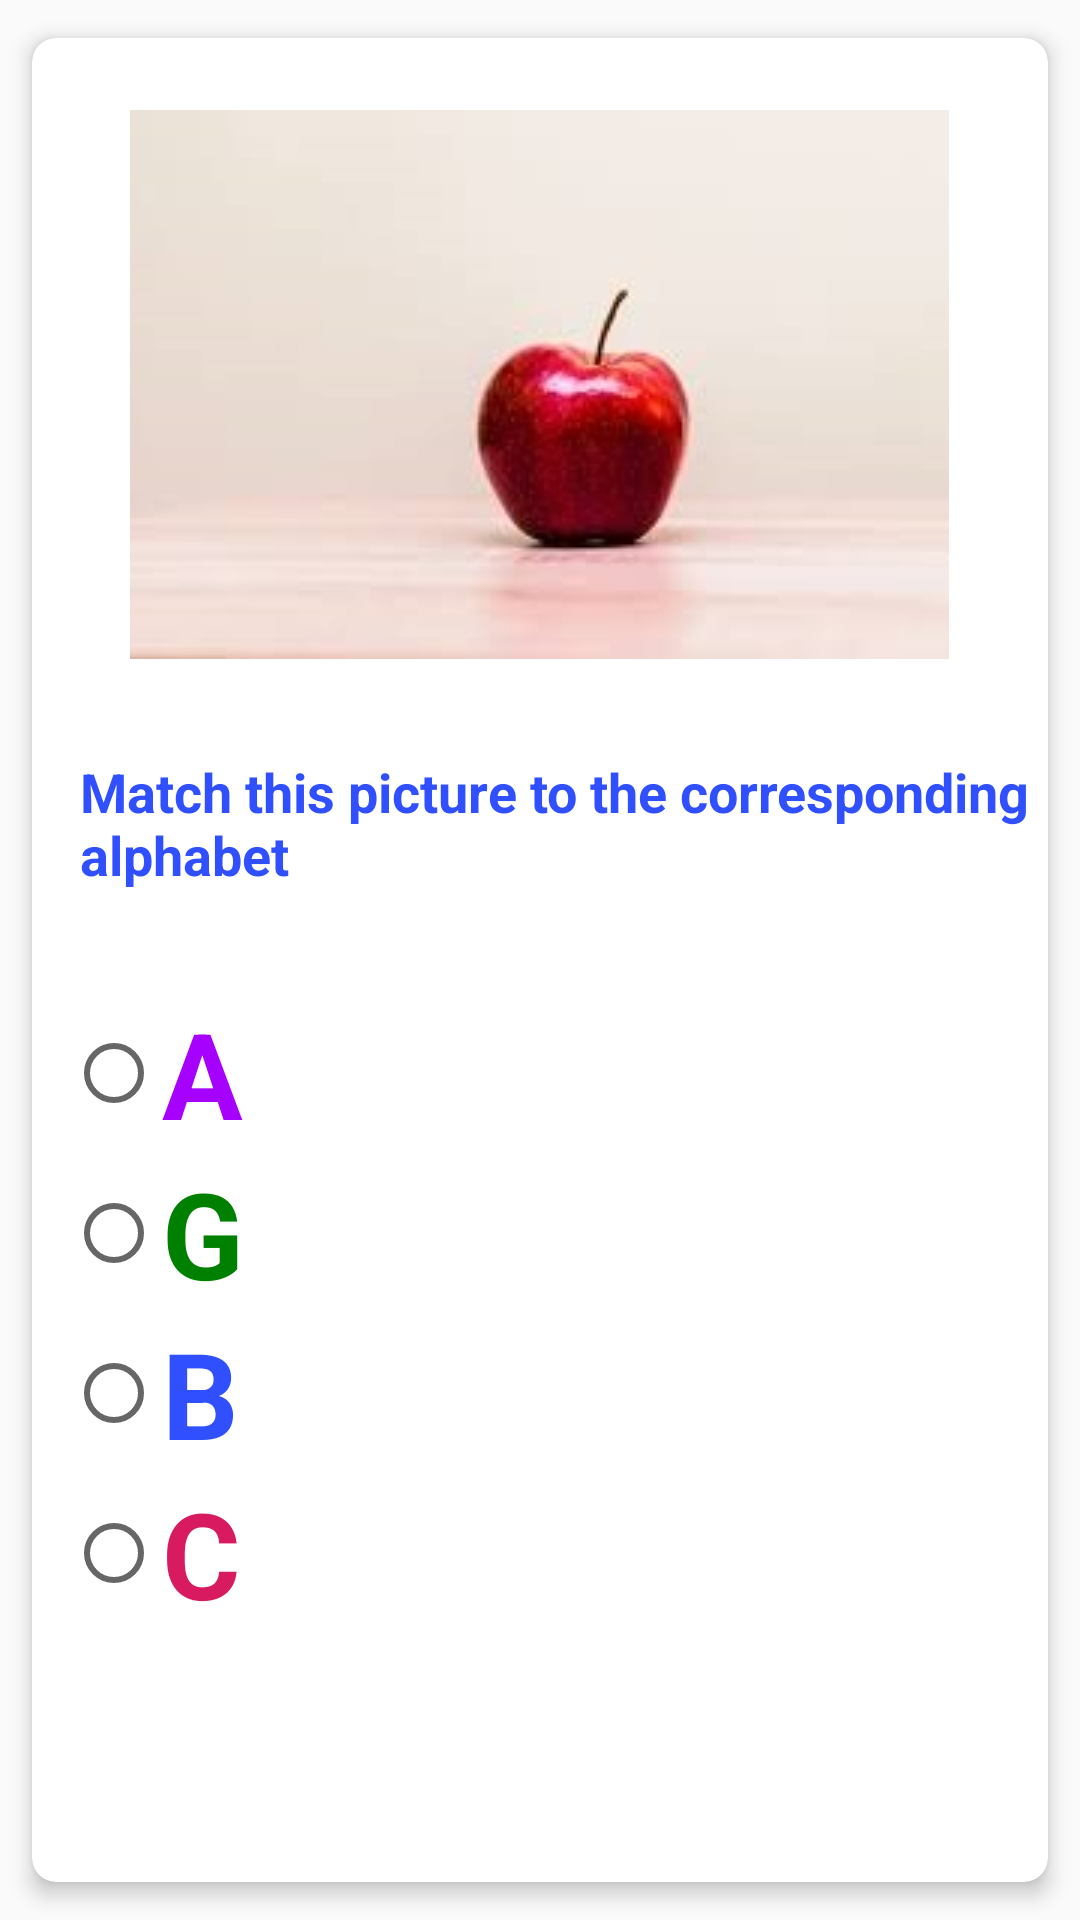

Produce the Android XML layout that renders to this screen, including the resource entries it uses.
<!-- AndroidManifest.xml: application theme AppTheme -->
<!-- res/layout/fragment_a.xml -->
<?xml version="1.0" encoding="utf-8"?>
<FrameLayout xmlns:android="http://schemas.android.com/apk/res/android"
    xmlns:app="http://schemas.android.com/apk/res-auto"
    xmlns:tools="http://schemas.android.com/tools"
    android:layout_width="match_parent"
    android:layout_height="match_parent"
    tools:context=".AFragment">

    
    <androidx.cardview.widget.CardView

        android:layout_width="match_parent"
        android:layout_height="match_parent"
        android:layout_margin="4dp"
        app:cardCornerRadius="8dp"
        app:cardElevation="4dp"
        app:cardUseCompatPadding="true">

        <androidx.constraintlayout.widget.ConstraintLayout

            android:layout_width="match_parent"
            android:layout_height="match_parent">

            <ImageView
                android:id="@+id/dummy_object"
                android:layout_width="wrap_content"
                android:layout_height="wrap_content"
                android:layout_marginTop="24dp"
                android:contentDescription="@string/setContentDescription"
                app:layout_constraintEnd_toEndOf="parent"
                app:layout_constraintHorizontal_bias="0.498"
                app:layout_constraintStart_toStartOf="parent"
                app:layout_constraintTop_toTopOf="parent"
                app:srcCompat="@drawable/apple" />

            <RadioGroup
                android:id="@+id/radioGroup"
                android:layout_width="wrap_content"
                android:layout_height="wrap_content"
                app:layout_constraintBottom_toBottomOf="parent"
                app:layout_constraintEnd_toEndOf="parent"
                app:layout_constraintHorizontal_bias="0.04"
                app:layout_constraintStart_toStartOf="parent"
                app:layout_constraintTop_toBottomOf="@+id/question_text"
                app:layout_constraintVertical_bias="0.29000002">

                <RadioButton
                    android:id="@+id/option1"
                    style="@style/answersStyle"
                    android:layout_width="match_parent"
                    android:layout_height="wrap_content"
                    android:text="@string/a" />

                <RadioButton
                    android:id="@+id/option2"
                    style="@style/answersStyle2"
                    android:layout_width="match_parent"
                    android:layout_height="wrap_content"
                    android:text="@string/g" />

                <RadioButton
                    android:id="@+id/option3"
                    style="@style/answersStyle3"
                    android:layout_width="match_parent"
                    android:layout_height="wrap_content"
                    android:text="@string/b" />

                <RadioButton
                    android:id="@+id/option4"
                    style="@style/answersStyle4"
                    android:layout_width="match_parent"
                    android:layout_height="wrap_content"
                    android:text="@string/c" />
            </RadioGroup>

            <TextView
                android:id="@+id/question_text"
                android:layout_width="0dp"
                android:layout_height="wrap_content"
                android:layout_marginStart="16dp"
                android:layout_marginTop="32dp"
                android:text="@string/choose_alphabet"
                android:textAppearance="@style/TextAppearance.AppCompat.Medium"
                android:textColor="@color/colorPrimary"
                android:textStyle="bold"
                app:layout_constraintEnd_toEndOf="parent"
                app:layout_constraintHorizontal_bias="0.0"
                app:layout_constraintStart_toStartOf="parent"
                app:layout_constraintTop_toBottomOf="@+id/dummy_object" />

        </androidx.constraintlayout.widget.ConstraintLayout>

    </androidx.cardview.widget.CardView>


</FrameLayout>
<!-- resources referenced by this layout -->
<resources>
  <color name="colorPrimary">#304FFE</color>
  <!-- drawable apple: jpg bitmap (drawable, 5604 bytes) -->
  <string name="a">A</string>
  <string name="b">B</string>
  <string name="c">C</string>
  <string name="choose_alphabet"> Match this picture to the corresponding alphabet</string>
  <string name="g">G</string>
  <string name="setContentDescription">picure of object representing the alphabet</string>
  <style name="answersStyle">
          <item name="android:textStyle"> bold</item>
          <item name="android:textColor">#A600FF</item>
          <item name="android:textSize">40sp</item>
      </style>
  <style name="answersStyle2">
          <item name="android:textStyle"> bold</item>
          <item name="android:textColor">#008000</item>
          <item name="android:textSize">40sp</item>
      </style>
  <style name="answersStyle3">
          <item name="android:textStyle"> bold</item>
          <item name="android:textColor">@color/colorPrimary</item>
          <item name="android:textSize">40sp</item>
      </style>
  <style name="answersStyle4">
          <item name="android:textStyle"> bold</item>
          <item name="android:textColor">@color/colorAccent</item>
          <item name="android:textSize">40sp</item>
      </style>
  <style name="AppTheme" parent="Theme.AppCompat.Light.DarkActionBar">
          
          <item name="colorPrimary">@color/colorPrimary</item>
          <item name="colorPrimaryDark">@color/colorPrimaryDark</item>
          <item name="colorAccent">@color/colorAccent2</item>
      </style>
  <color name="colorAccent">#d81b60</color>
  <color name="colorPrimaryDark">#000957</color>
  <color name="colorAccent2">#1A237E</color>
</resources>
